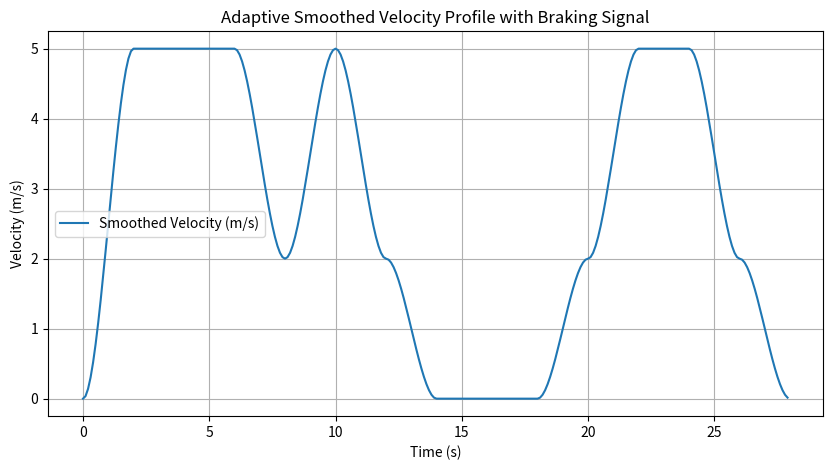
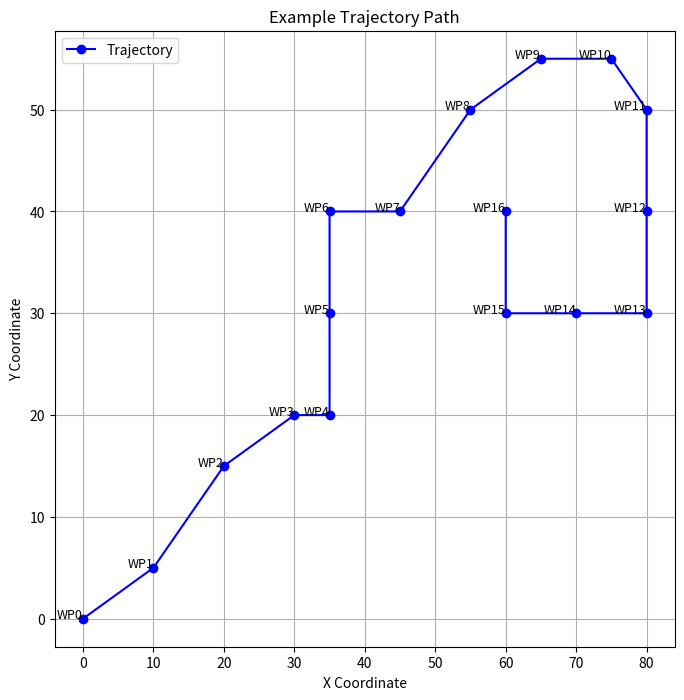

Recreate these plots in Python, in order.
import numpy as np
import matplotlib.pyplot as plt

# Function to calculate curvature based on three waypoints
def calculate_curvature(wp1, wp2, wp3):
    v1 = np.array([wp2[0] - wp1[0], wp2[1] - wp1[1]])
    v2 = np.array([wp3[0] - wp2[0], wp3[1] - wp2[1]])
    dot_product = np.dot(v1, v2)
    norm_v1 = np.linalg.norm(v1)
    norm_v2 = np.linalg.norm(v2)
    angle = np.arccos(dot_product / (norm_v1 * norm_v2))
    curvature = angle / np.linalg.norm(v2)
    return curvature

# Function to decide velocity profile based on curvature
def decide_velocity(curvature, v_max, v_turn):
    if curvature > 0.1:
        return v_turn
    else:
        return v_max

# Function to smoothly transition between velocities
def smooth_transition(v_start, v_end, time, t_step):
    """
    Create a smooth velocity transition using a 3rd order polynomial (minimum jerk).

    Parameters:
    - v_start: Starting velocity
    - v_end: Target velocity
    - time: Total time for the transition
    - t_step: Time step for simulation

    Returns:
    - v_profile: Smoothed velocity profile
    """
    t_profile = np.arange(0, time, t_step)
    v_profile = []

    # 3rd order polynomial coefficients for smooth transition
    a0 = v_start
    a1 = 0  # Starting with 0 acceleration
    a2 = 3 * (v_end - v_start) / time**2
    a3 = -2 * (v_end - v_start) / time**3

    for t in t_profile:
        v_t = a0 + a1 * t + a2 * t**2 + a3 * t**3
        v_profile.append(v_t)

    return v_profile

# Function to simulate robot following trajectory with adaptive velocity and braking
def follow_trajectory(waypoints, v_max, v_turn, a_max, brake_signal, t_brake):
    n_points = len(waypoints)
    v_profile = []
    d_profile = [0]
    time_step = 0.1  # Small time step for each segment

    # Initial velocity
    v_current = 0.0
    v_target = v_max

    for i in range(1, n_points - 2):
        wp1, wp2, wp3 = waypoints[i-1], waypoints[i], waypoints[i+1]
        curvature = calculate_curvature(wp1, wp2, wp3)
        
        # Decide target velocity based on curvature
        v_target = decide_velocity(curvature, v_max, v_turn)

        # If brake signal is active, set velocity to 0 with smooth deceleration
        if brake_signal[i] == 1:
            v_target = 0.0

        # Smooth velocity transition (both acceleration and deceleration)
        smooth_v = smooth_transition(v_current, v_target, t_brake, time_step)
        v_profile.extend(smooth_v)

        # Update distance traveled
        for v_t in smooth_v:
            d_profile.append(d_profile[-1] + v_t * time_step)

        # Update current velocity for next step
        v_current = v_target

    # Time array for plotting
    t_profile = np.arange(0, len(v_profile) * time_step, time_step)
    return t_profile, v_profile, d_profile

# Define global trajectory as a list of waypoints (x, y)
waypoints = [
    (0, 0),   # Starting point
    (10, 5),  # Curve 1
    (20, 15), # Curve 2
    (30, 20), # Straight path
    (35, 20), # Turn left (90 degrees)
    (35, 30), # Go straight after 90 degree turn
    (35, 40), # Turn right (90 degrees)
    (45, 40), # Go straight after 90 degree turn
    (55, 50), # Curve 3
    (65, 55), # Curve 4
    (75, 55), # Straight path
    (80, 50), # Turn left (90 degrees)
    (80, 40), # Straight down
    (80, 30), # Turn left (90 degrees)
    (70, 30), # Straight after left turn
    (60, 30), # Turn right (90 degrees)
    (60, 40) # Finish point
]

# Parameters for velocity control
v_max = 5.0  # Maximum velocity (m/s)
v_turn = 2.0  # Reduced velocity for turns (m/s)
a_max = 0.5  # Maximum acceleration (m/s^2)
t_brake = 2.0  # Time for smooth braking or transition (seconds)

# Brake signal (0 for no braking, 1 for braking)
brake_signal = [0,0,0,0, 0, 0, 0, 1, 1, 1, 0, 0,0,0,1,1]  # Example: Apply brakes for certain segments

# Simulate robot following the trajectory with brake signal
t, v, d = follow_trajectory(waypoints, v_max, v_turn, a_max, brake_signal, t_brake)


# Plot velocity vs time
plt.figure(figsize=(10, 5))
plt.plot(t, v, label='Smoothed Velocity (m/s)')
plt.title('Adaptive Smoothed Velocity Profile with Braking Signal')
plt.xlabel('Time (s)')
plt.ylabel('Velocity (m/s)')
plt.grid(True)
plt.legend()
plt.show()


# Extract x and y coordinates from waypoints
x_coords = [wp[0] for wp in waypoints]
y_coords = [wp[1] for wp in waypoints]

# Plot the trajectory curve
plt.figure(figsize=(8, 8))
plt.plot(x_coords, y_coords, marker='o', color='b', label='Trajectory')
plt.title('Example Trajectory Path')
plt.xlabel('X Coordinate')
plt.ylabel('Y Coordinate')
plt.grid(True)

# Mark the waypoints
for i, wp in enumerate(waypoints):
    plt.text(wp[0], wp[1], f'WP{i}', fontsize=9, ha='right')

plt.legend()
plt.show()
